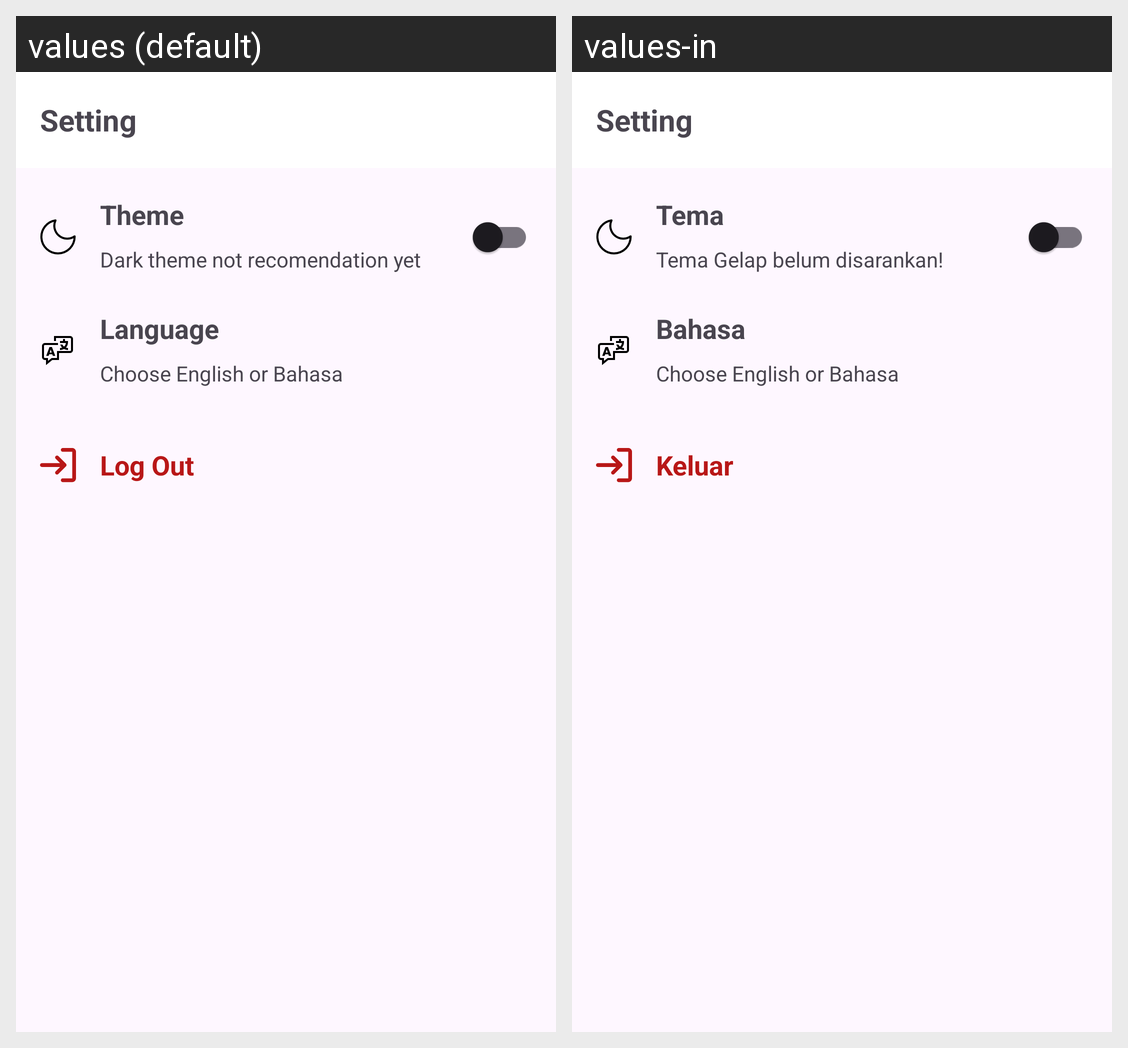

Translations of the strings shown on this Android screen, per locale in the grid:
Android screen res/layout/activity_setting.xml rendered under 2 locales, left to right: values (default), values-in. Device: Nexus 5 (rendered at 1080×1920; each locale shown at half size, 540×960, under a caption strip naming it); theme Theme.SkinnyAppBeta.
Strings drawn on this screen, with the default value and each locale's value (text and hints the layout hard-codes, and strings that could not be matched under every locale, appear in the picture but are not listed):

theme
  values: Theme
  values-in: Tema

theme_desc
  values: Dark theme not recomendation yet
  values-in: Tema Gelap belum disarankan!

language
  values: Language
  values-in: Bahasa

language_desc
  values: Choose English or Bahasa
  values-in: Choose English or Bahasa

log_out
  values: Log Out
  values-in: Keluar
